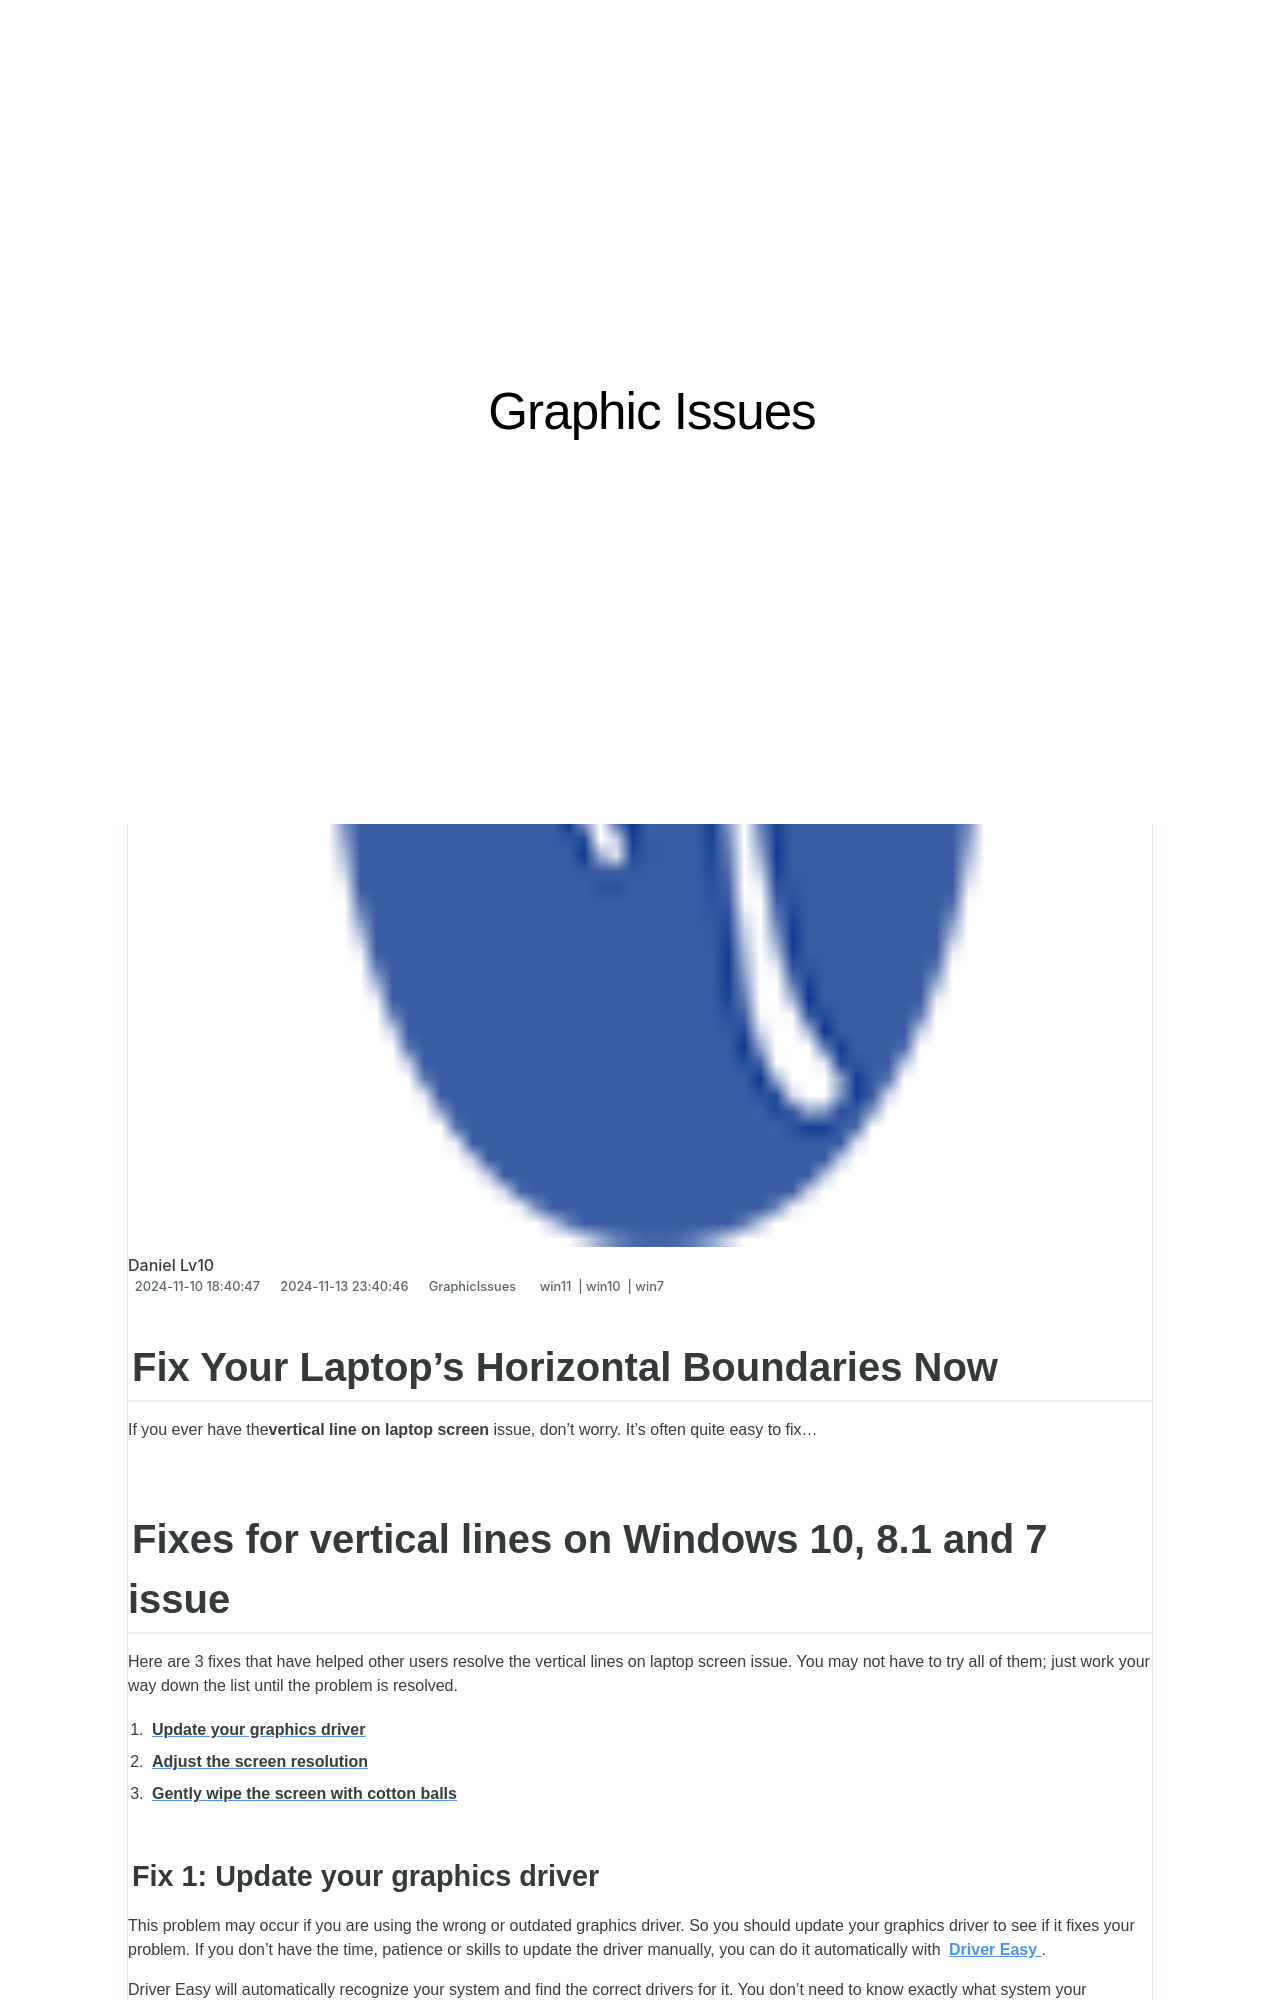

repository: techidaily/site-graphic-issues · page: fix-your-laptops-horizontal-boundaries-now/index.html · generator: jekyll

---
title: Fix Your Laptop's Horizontal Boundaries Now
date: 2024-11-10T18:40:47.661Z
updated: 2024-11-13T23:40:46.199Z
tags:
  - win11
  - win10
  - win7
categories:
  - GraphicIssues
description: This Article Describes Fix Your Laptop's Horizontal Boundaries Now
excerpt: This Article Describes Fix Your Laptop's Horizontal Boundaries Now
keywords: Laptop Repair Guide,Horizontal Display Issue Fix,Laptop Screen Repair Services,Warranty-Free Laptop Repairs,DIY Laptop Screen Fixes,Affordable Laptop Service Centers,Laptop Display Calibration and Repair
thumbnail: https://thmb.techidaily.com/99bb08ac4320921b1ffab3e5a5166b4c117aac2cf8ab3a2d0b2277eb6b26d486.jpg
---

## Fix Your Laptop's Horizontal Boundaries Now

 If you ever have the**vertical line on laptop screen** issue, don’t worry. It’s often quite easy to fix…

## Fixes for vertical lines on Windows 10, 8.1 and 7 issue

 Here are 3 fixes that have helped other users resolve the vertical lines on laptop screen issue. You may not have to try all of them; just work your way down the list until the problem is resolved.

1. [**Update your graphics driver**](#F1)
2. [**Adjust the screen resolution**](#F2)
3. [**Gently wipe the screen with cotton balls**](#F3)
